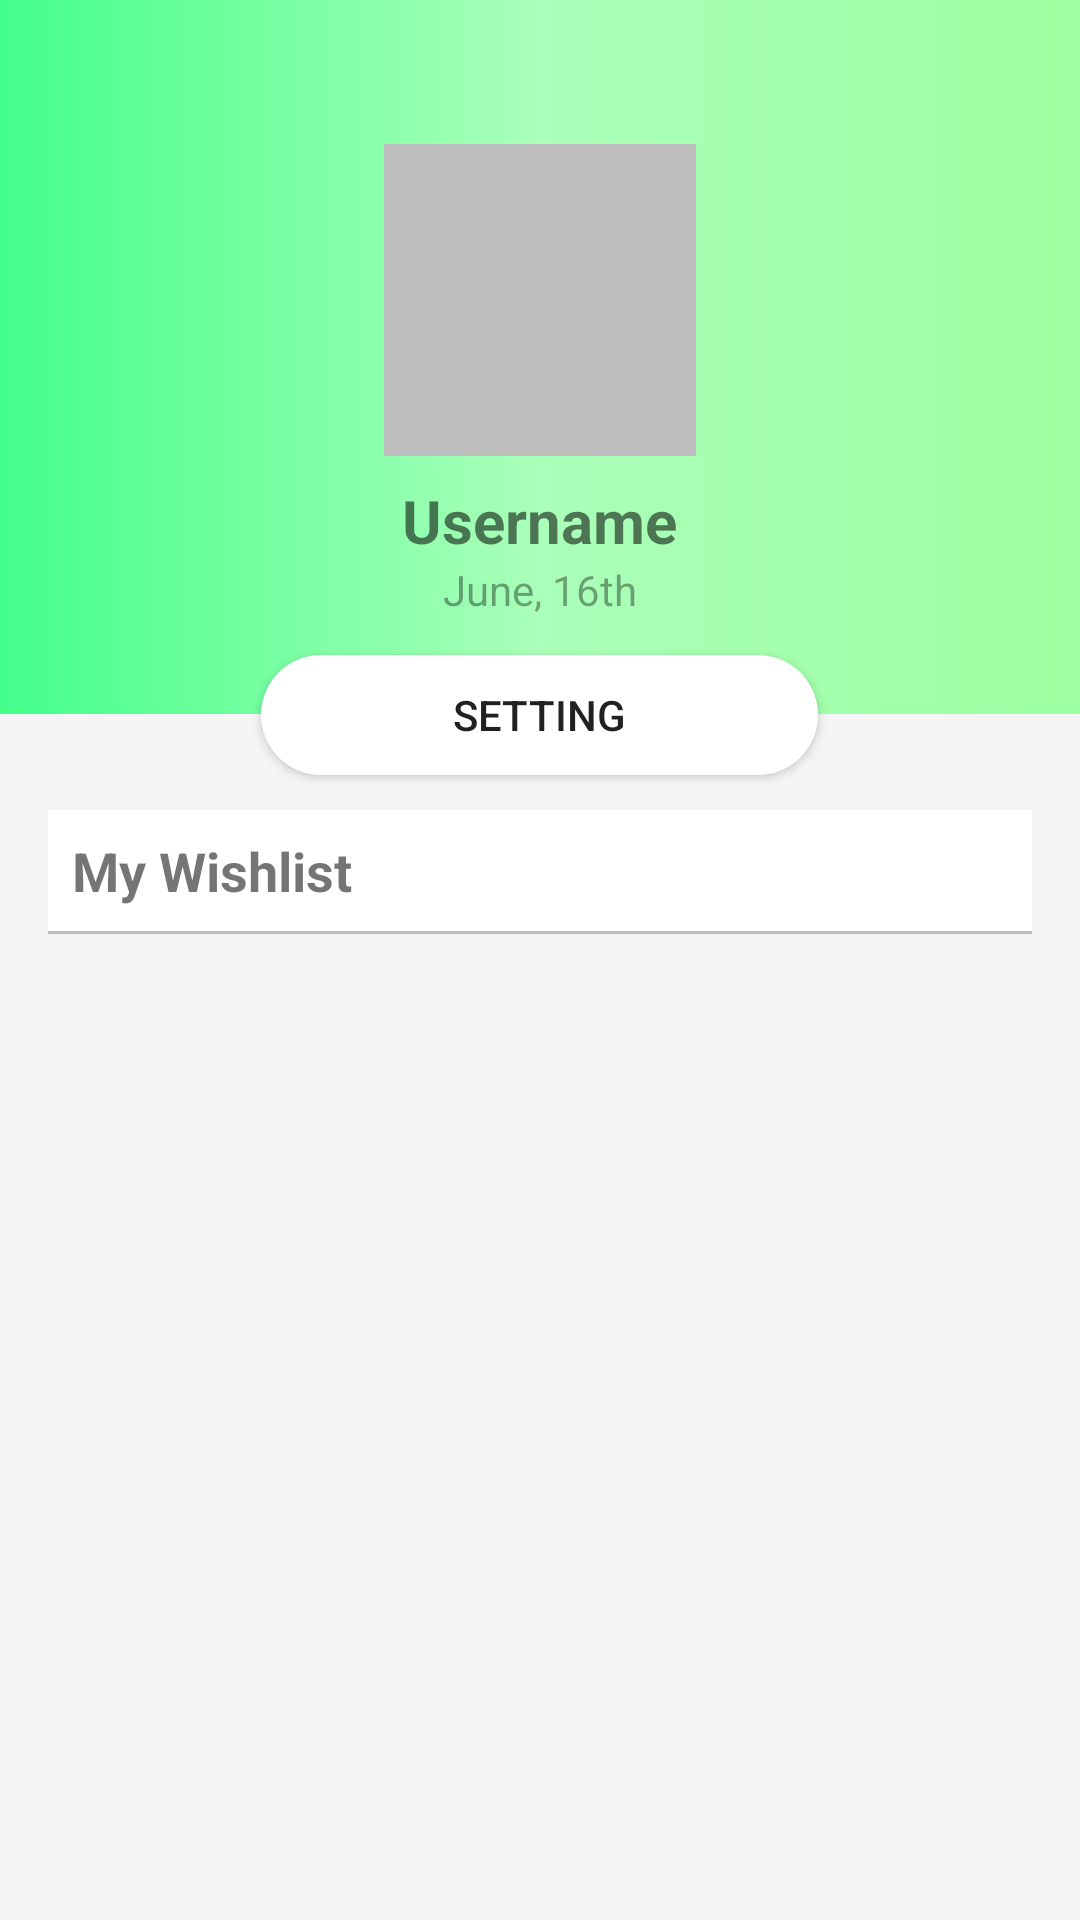

Produce the Android XML layout that renders to this screen, including the resource entries it uses.
<!-- AndroidManifest.xml: application theme AppTheme -->
<!-- res/layout/fragment_profile.xml -->
<android.support.v4.widget.NestedScrollView xmlns:android="http://schemas.android.com/apk/res/android"
    xmlns:tools="http://schemas.android.com/tools"
    android:layout_width="match_parent"
    android:layout_height="match_parent"
    android:background="@color/backgroundGray"
    android:clipToPadding="true"

    tools:context="com.aclessdev.WishTrackkr.ProfileFragment">
    

    <RelativeLayout
        android:focusableInTouchMode="true"
        android:layout_width="match_parent"
        android:layout_height="wrap_content">

    <LinearLayout
        android:background="@drawable/background_home"
        android:paddingBottom="32dp"
        android:id="@+id/topProfileWrapper"
        android:layout_width="match_parent"
        android:layout_height="wrap_content"
        android:orientation="vertical"
        >

        <ImageView
            android:id="@+id/profileImageView"
            android:layout_marginTop="48dp"
            android:layout_gravity="center"
            android:src="@color/gray400"
            android:layout_width="104dp"
            android:layout_height="104dp" />
        <TextView
            android:id="@+id/profileUsername"
            android:layout_marginTop="8dp"
            android:layout_gravity="center"
            android:layout_width="wrap_content"
            android:layout_height="wrap_content"
            android:textSize="20sp"
            android:textStyle="bold"
            android:text="@string/username"
            />

        <TextView
            android:id="@+id/profileBirthday"
            android:alpha="0.7"
            android:layout_gravity="center"
            android:layout_width="wrap_content"
            android:layout_height="wrap_content"
            android:text="June, 16th"
            />


    </LinearLayout>

    <Button
        android:id="@+id/profileSettingBtn"
        android:layout_marginTop="-20dp"
        android:layout_centerHorizontal="true"
        android:layout_below="@id/topProfileWrapper"
        android:background="@drawable/capsule_background"
        android:layout_width="wrap_content"
        android:layout_height="40dp"
        android:paddingLeft="64dp"
        android:paddingRight="64dp"

        android:text="SETTING"
        />


    <TextView
        android:padding="8dp"
        android:background="@color/white"
        android:id="@+id/txtMyWishlist"
        android:text="My Wishlist"
        android:textSize="18sp"
        android:textStyle="bold"
        android:layout_marginTop="32dp"
        android:layout_marginLeft="16dp"
        android:layout_marginRight="16dp"
        android:layout_below="@id/topProfileWrapper"
        android:layout_width="match_parent"
        android:layout_height="wrap_content" />



    <android.support.v7.widget.RecyclerView
        android:layout_marginBottom="32dp"
        android:layout_marginLeft="16dp"
        android:layout_marginRight="16dp"
        android:id="@+id/rvList"
        android:layout_below="@id/txtMyWishlist"
        android:layout_width="match_parent"
        android:layout_height="wrap_content"/>
    <View
        android:layout_marginLeft="16dp"
        android:layout_marginRight="16dp"
        android:layout_width="match_parent"
        android:layout_height="1dp"
        android:background="@color/colorSeparator"
        android:layout_below="@id/txtMyWishlist"
        />
    </RelativeLayout>






</android.support.v4.widget.NestedScrollView>
<!-- resources referenced by this layout -->
<resources>
  <color name="backgroundGray">#f5f5f5</color>
  <color name="colorSeparator">#bdbdbd</color>
  <color name="gray400">#bdbdbd</color>
  <color name="white">#FFFFFF</color>
  <!-- drawable background_home (drawable) -->
  <?xml version="1.0" encoding="UTF-8"?>
  <shape xmlns:android="http://schemas.android.com/apk/res/android" android:shape="rectangle" >
  
      <gradient
          android:angle="0"
          android:centerColor="#aaffb9"
          android:endColor="#9dffa0"
          android:startColor="#43ff8b"
          android:type="linear" />
  
      <corners
          android:radius="0dp"/>
  
  </shape>
  <!-- drawable capsule_background (drawable) -->
  <?xml version="1.0" encoding="utf-8"?>
  <shape xmlns:android="http://schemas.android.com/apk/res/android"
      android:shape="rectangle" >
  
      <corners
          android:bottomLeftRadius="20dp"
          android:bottomRightRadius="20dp"
          android:radius="60dp"
          android:topLeftRadius="20dp"
          android:topRightRadius="20dp" />
  
      <solid android:color="@color/white" />
  
      <padding
          android:bottom="0dp"
          android:left="0dp"
          android:right="0dp"
          android:top="0dp" />
  
      <size
          android:height="6dp"
          android:width="27dp" />
  
  
  </shape>
  <string name="username">Username</string>
  <style name="AppTheme" parent="Theme.AppCompat.Light.DarkActionBar">
          
          <item name="colorPrimary">@color/colorPrimary</item>
          <item name="colorPrimaryDark">@color/colorPrimaryDark</item>
          <item name="colorAccent">@color/colorAccent</item>
          <item name="actionBarStyle">@style/CustomActionBarStyle</item>
      </style>
  <color name="colorPrimary">#ffffff</color>
  <color name="colorPrimaryDark">#e0e0e0</color>
  <color name="colorAccent">#424242</color>
  <style name="CustomActionBarStyle" parent="@style/Widget.AppCompat.ActionBar.Solid">
          <item name="titleTextStyle">@style/CustomActionBarTitle</item>
  
      </style>
  <style name="CustomActionBarTitle" parent="@style/TextAppearance.AppCompat.Widget.ActionBar.Title">
          <item name="android:textColor">#616161</item>
      </style>
</resources>
